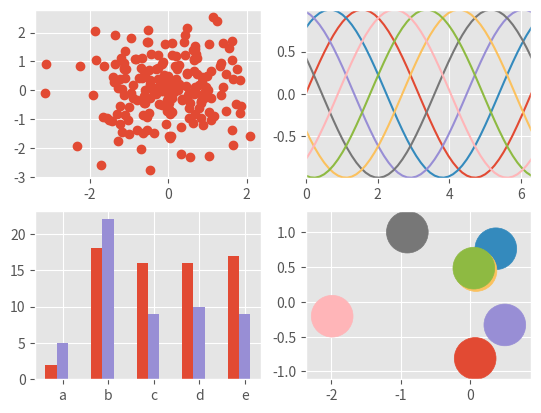

This chart was generated by the following Python code:
import matplotlib.pyplot as plt
import numpy as np

plt.style.use('ggplot')

# Fixing random state for reproducibility
np.random.seed(19680801)

fig, axs = plt.subplots(ncols=2, nrows=2)
ax1, ax2, ax3, ax4 = axs.flat

# scatter plot (Note: `plt.scatter` doesn't use default colors)
x, y = np.random.normal(size=(2, 200))
ax1.plot(x, y, 'o')

# sinusoidal lines with colors from default color cycle
L = 2*np.pi
x = np.linspace(0, L)
ncolors = len(plt.rcParams['axes.prop_cycle'])
shift = np.linspace(0, L, ncolors, endpoint=False)
for s in shift:
    ax2.plot(x, np.sin(x + s), '-')
ax2.margins(0)

# bar graphs
x = np.arange(5)
y1, y2 = np.random.randint(1, 25, size=(2, 5))
width = 0.25
ax3.bar(x, y1, width)
ax3.bar(x + width, y2, width,
        color=list(plt.rcParams['axes.prop_cycle'])[2]['color'])
ax3.set_xticks(x + width, labels=['a', 'b', 'c', 'd', 'e'])

# circles with colors from default color cycle
for i, color in enumerate(plt.rcParams['axes.prop_cycle']):
    xy = np.random.normal(size=2)
    ax4.add_patch(plt.Circle(xy, radius=0.3, color=color['color']))
ax4.axis('equal')
ax4.margins(0)

plt.show()